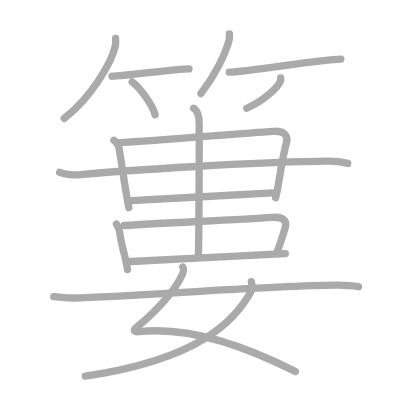
t = 0.00 s
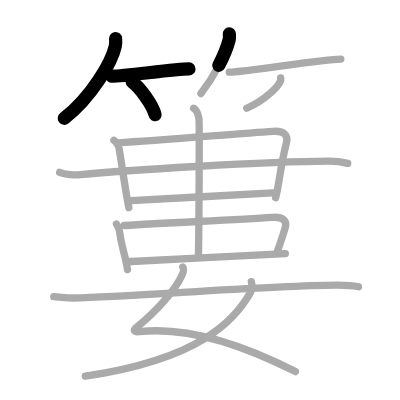
t = 3.50 s
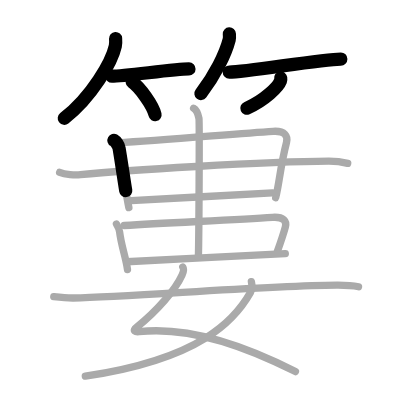
t = 6.75 s
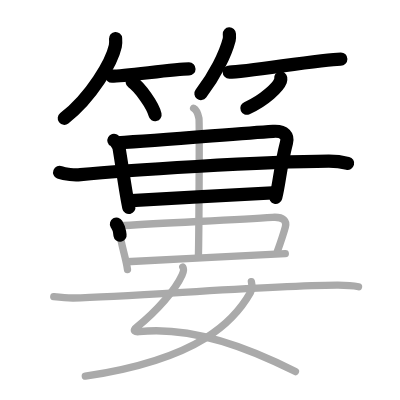
t = 10.25 s
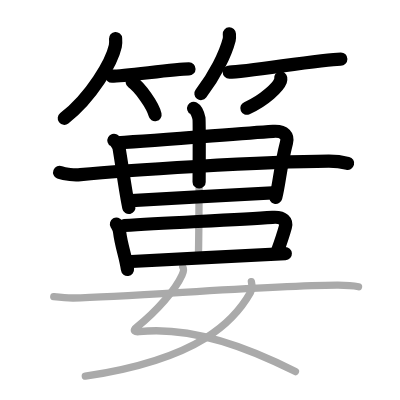
t = 13.50 s
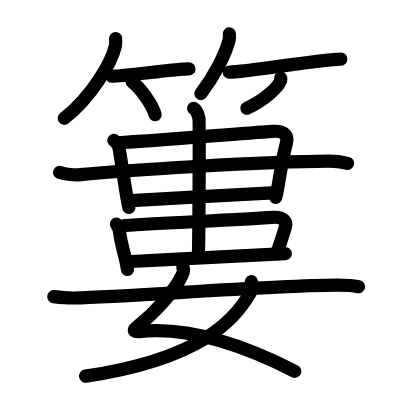
t = 17.00 s

The animated SVG that drew these frames (rendered in a browser with its animation timeline set to each time). Animation: 17 SMIL elements (animate=17); one cycle of 17.00 s.

<?xml version="1.0" standalone="no"?>
<!DOCTYPE svg PUBLIC "-//W3C//DTD SVG 1.1//EN"   "http://www.w3.org/Graphics/SVG/1.1/DTD/svg11.dtd">
<svg width="400px" height="400px"  version="1.1" xmlns="http://www.w3.org/2000/svg">
  <defs>
    <marker id="Triangle" viewBox="0 0 10 10" refX="0" refY="5" markerUnits="strokeWidth" markerWidth="3" style="stroke-opacity:0%;fill:#aaaaaa;" markerHeight="2" orient="auto">
      <path d="M 0 0 L 10 5 L 0 10 z" />
    </marker>
    
    <marker id="Arrow" viewBox="0 0 10 10" refX="5" refY="5" markerUnits="strokeWidth" markerWidth="1.8" style="stroke-opacity:0%;fill:#770000;" markerHeight="2" orient="auto">
      <path d="M 0 4 L 6 4 L 4 1 L 10 5 L 4 9 L 6 6 L 0 6 z" />
        <circle cx="5" cy="5" r="5" />
      </marker>
    
    <marker id="TriangleRed" viewBox="0 0 10 10" refX="0" refY="5" markerUnits="strokeWidth" markerWidth="3" style="stroke-opacity:0%;fill:#CC0000;" markerHeight="2" orient="auto">
      <path d="M 0 0 L 10 5 L 0 10 z" />
    </marker>
    
    <marker id="ArrowRed" viewBox="0 0 10 10" refX="5" refY="5" markerUnits="strokeWidth" markerWidth="1.8" style="stroke-opacity:0%;fill:#CC0000;" markerHeight="2" orient="auto">
      <path d="M 0 4 L 6 4 L 4 1 L 10 5 L 4 9 L 6 6 L 0 6 z" />
        <circle cx="5" cy="5" r="5" />
      </marker>
    
  </defs>
  
  <path style="fill:#ffffff; fill-opacity:100%; fill-rule:evenodd; stroke-width:0;" d="M 0 0 L 400px 0 L 400px 400px L 0 400px L 0 0" />

  <g transform="scale(3.6697247706422 3.6697247706422)">
<path style="fill:none; fill-opacity:0%; fill-rule:evenodd; stroke:#aaaaaa; stroke-opacity:100%; stroke-width: 1.5pt; stroke-linejoin:round; stroke-linecap:round;" d="M31.5 10.5c0.04 0.51 0.08 1.32-0.08 2.06c-0.95 4.34-6.43 13.86-13.92 19.69"></path>
<path style="fill:none; fill-opacity:0%; fill-rule:evenodd; stroke:#aaaaaa; stroke-opacity:100%; stroke-width: 1.5pt; stroke-linejoin:round; stroke-linecap:round;" d="M30.5 20.77c3.56 0 17-1.99 21-1.99"></path>
<path style="fill:none; fill-opacity:0%; fill-rule:evenodd; stroke:#aaaaaa; stroke-opacity:100%; stroke-width: 1.5pt; stroke-linejoin:round; stroke-linecap:round;" d="M36.02 22.33c2.2 1.57 5.68 6.47 6.23 8.92"></path>
<path style="fill:none; fill-opacity:0%; fill-rule:evenodd; stroke:#aaaaaa; stroke-opacity:100%; stroke-width: 1.5pt; stroke-linejoin:round; stroke-linecap:round;" d="M62.5 9.25c0.02 0.38 0.09 1-0.04 1.54c-1.04 4.02-3.91 9.77-7.71 14.71"></path>
<path style="fill:none; fill-opacity:0%; fill-rule:evenodd; stroke:#aaaaaa; stroke-opacity:100%; stroke-width: 1.5pt; stroke-linejoin:round; stroke-linecap:round;" d="M62.48 19.66c4.73 0 25.08-3.57 30.4-3.57"></path>
<path style="fill:none; fill-opacity:0%; fill-rule:evenodd; stroke:#aaaaaa; stroke-opacity:100%; stroke-width: 1.5pt; stroke-linejoin:round; stroke-linecap:round;" d="M76.49 21.25c0.03 0.19 0.06 0.5-0.05 0.78c-0.63 1.65-4.24 5.26-9.19 7.47"></path>
<path style="fill:none; fill-opacity:0%; fill-rule:evenodd; stroke:#aaaaaa; stroke-opacity:100%; stroke-width: 1.5pt; stroke-linejoin:round; stroke-linecap:round;" d="M31.04 38.23c0.44 0.24 1.26 1.27 1.41 2.17c0.98 5.85 1.83 12.33 2.67 16.18"></path>
<path style="fill:none; fill-opacity:0%; fill-rule:evenodd; stroke:#aaaaaa; stroke-opacity:100%; stroke-width: 1.5pt; stroke-linejoin:round; stroke-linecap:round;" d="M31.93 38.92c12.88-0.73 32.31-2.48 42.49-3.13c3.25-0.21 4.09 1.34 3.65 3.05c-1.74 6.78-1.96 11.25-2.95 15.02"></path>
<path style="fill:none; fill-opacity:0%; fill-rule:evenodd; stroke:#aaaaaa; stroke-opacity:100%; stroke-width: 1.5pt; stroke-linejoin:round; stroke-linecap:round;" d="M16.25 46.98c1.48 0.6 4.21 0.75 5.69 0.6C33.37 46.48 72 44 89.55 43.92c2.47-0.01 3.96 0.29 5.2 0.59"></path>
<path style="fill:none; fill-opacity:0%; fill-rule:evenodd; stroke:#aaaaaa; stroke-opacity:100%; stroke-width: 1.5pt; stroke-linejoin:round; stroke-linecap:round;" d="M35.75 54.68c3.37-0.21 34.17-1.89 38.5-2.1"></path>
<path style="fill:none; fill-opacity:0%; fill-rule:evenodd; stroke:#aaaaaa; stroke-opacity:100%; stroke-width: 1.5pt; stroke-linejoin:round; stroke-linecap:round;" d="M31.73 61.04c0.27 0.48 0.74 1.11 0.86 2.16c0.47 3.87 1.66 6.67 2.15 10.24"></path>
<path style="fill:none; fill-opacity:0%; fill-rule:evenodd; stroke:#aaaaaa; stroke-opacity:100%; stroke-width: 1.5pt; stroke-linejoin:round; stroke-linecap:round;" d="M33.86 61.45c12.37-0.77 30.61-1.55 40.39-2.22c3.12-0.21 3.92 1.12 3.51 2.6c-0.48 1.74-1.44 4.6-2.19 6.7"></path>
<path style="fill:none; fill-opacity:0%; fill-rule:evenodd; stroke:#aaaaaa; stroke-opacity:100%; stroke-width: 1.5pt; stroke-linejoin:round; stroke-linecap:round;" d="M34.5 71.32c3.28-0.17 39.04-2.05 43.25-2.22"></path>
<path style="fill:none; fill-opacity:0%; fill-rule:evenodd; stroke:#aaaaaa; stroke-opacity:100%; stroke-width: 1.5pt; stroke-linejoin:round; stroke-linecap:round;" d="M52.76 29.5c0.81 0.43 1.29 1.94 1.46 2.8c0.16 0.86 0 32.41-0.16 37.79"></path>
<path style="fill:none; fill-opacity:0%; fill-rule:evenodd; stroke:#aaaaaa; stroke-opacity:100%; stroke-width: 1.5pt; stroke-linejoin:round; stroke-linecap:round;" d="M49.82 72.78c0.45 0.64 0.13 1.44-0.23 2.23c-1.76 3.88-6.79 9.74-12.4 14.2c-1.22 0.97-0.25 1.27 0.67 1.17c14.39-1.62 29.89 4.38 42.64 10.88"></path>
<path style="fill:none; fill-opacity:0%; fill-rule:evenodd; stroke:#aaaaaa; stroke-opacity:100%; stroke-width: 1.5pt; stroke-linejoin:round; stroke-linecap:round;" d="M68.5 76.75c0.14 0.61 0.23 2.1-0.27 2.99c-4.08 7.2-13.24 18.05-44.98 22.76"></path>
<path style="fill:none; fill-opacity:0%; fill-rule:evenodd; stroke:#aaaaaa; stroke-opacity:100%; stroke-width: 1.5pt; stroke-linejoin:round; stroke-linecap:round;" d="M14.65 80.82c2.09 0.25 4.33 0.39 5.34 0.38c15.76-0.25 51.55-3.37 71.79-3.49c1.68-0.01 4.56 0.15 5.92 0.43"></path>

<path style="fill:none; fill-opacity:0%; fill-rule:evenodd; stroke:#000000; stroke-opacity:100%; stroke-width: 2.7pt; stroke-linejoin:round; stroke-linecap:round;" d="M31.5 10.5c0.04 0.51 0.08 1.32-0.08 2.06c-0.95 4.34-6.43 13.86-13.92 19.69" pathLength="100" stroke-dashoffset="100" stroke-dasharray="100 105"><animate id="dashAnim1" attributeName="stroke-dashoffset" from="100" to="0" dur="1s" calcMode="linear" fill="freeze"/></path>
<path style="fill:none; fill-opacity:0%; fill-rule:evenodd; stroke:#000000; stroke-opacity:100%; stroke-width: 2.7pt; stroke-linejoin:round; stroke-linecap:round;" d="M30.5 20.77c3.56 0 17-1.99 21-1.99" pathLength="100" stroke-dashoffset="100" stroke-dasharray="100 105"><animate id="dashAnim2" attributeName="stroke-dashoffset" from="100" to="0" dur="1s" calcMode="linear" begin="dashAnim1.end" fill="freeze"/></path>
<path style="fill:none; fill-opacity:0%; fill-rule:evenodd; stroke:#000000; stroke-opacity:100%; stroke-width: 2.7pt; stroke-linejoin:round; stroke-linecap:round;" d="M36.02 22.33c2.2 1.57 5.68 6.47 6.23 8.92" pathLength="100" stroke-dashoffset="100" stroke-dasharray="100 105"><animate id="dashAnim3" attributeName="stroke-dashoffset" from="100" to="0" dur="1s" calcMode="linear" begin="dashAnim2.end" fill="freeze"/></path>
<path style="fill:none; fill-opacity:0%; fill-rule:evenodd; stroke:#000000; stroke-opacity:100%; stroke-width: 2.7pt; stroke-linejoin:round; stroke-linecap:round;" d="M62.5 9.25c0.02 0.38 0.09 1-0.04 1.54c-1.04 4.02-3.91 9.77-7.71 14.71" pathLength="100" stroke-dashoffset="100" stroke-dasharray="100 105"><animate id="dashAnim4" attributeName="stroke-dashoffset" from="100" to="0" dur="1s" calcMode="linear" begin="dashAnim3.end" fill="freeze"/></path>
<path style="fill:none; fill-opacity:0%; fill-rule:evenodd; stroke:#000000; stroke-opacity:100%; stroke-width: 2.7pt; stroke-linejoin:round; stroke-linecap:round;" d="M62.48 19.66c4.73 0 25.08-3.57 30.4-3.57" pathLength="100" stroke-dashoffset="100" stroke-dasharray="100 105"><animate id="dashAnim5" attributeName="stroke-dashoffset" from="100" to="0" dur="1s" calcMode="linear" begin="dashAnim4.end" fill="freeze"/></path>
<path style="fill:none; fill-opacity:0%; fill-rule:evenodd; stroke:#000000; stroke-opacity:100%; stroke-width: 2.7pt; stroke-linejoin:round; stroke-linecap:round;" d="M76.49 21.25c0.03 0.19 0.06 0.5-0.05 0.78c-0.63 1.65-4.24 5.26-9.19 7.47" pathLength="100" stroke-dashoffset="100" stroke-dasharray="100 105"><animate id="dashAnim6" attributeName="stroke-dashoffset" from="100" to="0" dur="1s" calcMode="linear" begin="dashAnim5.end" fill="freeze"/></path>
<path style="fill:none; fill-opacity:0%; fill-rule:evenodd; stroke:#000000; stroke-opacity:100%; stroke-width: 2.7pt; stroke-linejoin:round; stroke-linecap:round;" d="M31.04 38.23c0.44 0.24 1.26 1.27 1.41 2.17c0.98 5.85 1.83 12.33 2.67 16.18" pathLength="100" stroke-dashoffset="100" stroke-dasharray="100 105"><animate id="dashAnim7" attributeName="stroke-dashoffset" from="100" to="0" dur="1s" calcMode="linear" begin="dashAnim6.end" fill="freeze"/></path>
<path style="fill:none; fill-opacity:0%; fill-rule:evenodd; stroke:#000000; stroke-opacity:100%; stroke-width: 2.7pt; stroke-linejoin:round; stroke-linecap:round;" d="M31.93 38.92c12.88-0.73 32.31-2.48 42.49-3.13c3.25-0.21 4.09 1.34 3.65 3.05c-1.74 6.78-1.96 11.25-2.95 15.02" pathLength="100" stroke-dashoffset="100" stroke-dasharray="100 105"><animate id="dashAnim8" attributeName="stroke-dashoffset" from="100" to="0" dur="1s" calcMode="linear" begin="dashAnim7.end" fill="freeze"/></path>
<path style="fill:none; fill-opacity:0%; fill-rule:evenodd; stroke:#000000; stroke-opacity:100%; stroke-width: 2.7pt; stroke-linejoin:round; stroke-linecap:round;" d="M16.25 46.98c1.48 0.6 4.21 0.75 5.69 0.6C33.37 46.48 72 44 89.55 43.92c2.47-0.01 3.96 0.29 5.2 0.59" pathLength="100" stroke-dashoffset="100" stroke-dasharray="100 105"><animate id="dashAnim9" attributeName="stroke-dashoffset" from="100" to="0" dur="1s" calcMode="linear" begin="dashAnim8.end" fill="freeze"/></path>
<path style="fill:none; fill-opacity:0%; fill-rule:evenodd; stroke:#000000; stroke-opacity:100%; stroke-width: 2.7pt; stroke-linejoin:round; stroke-linecap:round;" d="M35.75 54.68c3.37-0.21 34.17-1.89 38.5-2.1" pathLength="100" stroke-dashoffset="100" stroke-dasharray="100 105"><animate id="dashAnim10" attributeName="stroke-dashoffset" from="100" to="0" dur="1s" calcMode="linear" begin="dashAnim9.end" fill="freeze"/></path>
<path style="fill:none; fill-opacity:0%; fill-rule:evenodd; stroke:#000000; stroke-opacity:100%; stroke-width: 2.7pt; stroke-linejoin:round; stroke-linecap:round;" d="M31.73 61.04c0.27 0.48 0.74 1.11 0.86 2.16c0.47 3.87 1.66 6.67 2.15 10.24" pathLength="100" stroke-dashoffset="100" stroke-dasharray="100 105"><animate id="dashAnim11" attributeName="stroke-dashoffset" from="100" to="0" dur="1s" calcMode="linear" begin="dashAnim10.end" fill="freeze"/></path>
<path style="fill:none; fill-opacity:0%; fill-rule:evenodd; stroke:#000000; stroke-opacity:100%; stroke-width: 2.7pt; stroke-linejoin:round; stroke-linecap:round;" d="M33.86 61.45c12.37-0.77 30.61-1.55 40.39-2.22c3.12-0.21 3.92 1.12 3.51 2.6c-0.48 1.74-1.44 4.6-2.19 6.7" pathLength="100" stroke-dashoffset="100" stroke-dasharray="100 105"><animate id="dashAnim12" attributeName="stroke-dashoffset" from="100" to="0" dur="1s" calcMode="linear" begin="dashAnim11.end" fill="freeze"/></path>
<path style="fill:none; fill-opacity:0%; fill-rule:evenodd; stroke:#000000; stroke-opacity:100%; stroke-width: 2.7pt; stroke-linejoin:round; stroke-linecap:round;" d="M34.5 71.32c3.28-0.17 39.04-2.05 43.25-2.22" pathLength="100" stroke-dashoffset="100" stroke-dasharray="100 105"><animate id="dashAnim13" attributeName="stroke-dashoffset" from="100" to="0" dur="1s" calcMode="linear" begin="dashAnim12.end" fill="freeze"/></path>
<path style="fill:none; fill-opacity:0%; fill-rule:evenodd; stroke:#000000; stroke-opacity:100%; stroke-width: 2.7pt; stroke-linejoin:round; stroke-linecap:round;" d="M52.76 29.5c0.81 0.43 1.29 1.94 1.46 2.8c0.16 0.86 0 32.41-0.16 37.79" pathLength="100" stroke-dashoffset="100" stroke-dasharray="100 105"><animate id="dashAnim14" attributeName="stroke-dashoffset" from="100" to="0" dur="1s" calcMode="linear" begin="dashAnim13.end" fill="freeze"/></path>
<path style="fill:none; fill-opacity:0%; fill-rule:evenodd; stroke:#000000; stroke-opacity:100%; stroke-width: 2.7pt; stroke-linejoin:round; stroke-linecap:round;" d="M49.82 72.78c0.45 0.64 0.13 1.44-0.23 2.23c-1.76 3.88-6.79 9.74-12.4 14.2c-1.22 0.97-0.25 1.27 0.67 1.17c14.39-1.62 29.89 4.38 42.64 10.88" pathLength="100" stroke-dashoffset="100" stroke-dasharray="100 105"><animate id="dashAnim15" attributeName="stroke-dashoffset" from="100" to="0" dur="1s" calcMode="linear" begin="dashAnim14.end" fill="freeze"/></path>
<path style="fill:none; fill-opacity:0%; fill-rule:evenodd; stroke:#000000; stroke-opacity:100%; stroke-width: 2.7pt; stroke-linejoin:round; stroke-linecap:round;" d="M68.5 76.75c0.14 0.61 0.23 2.1-0.27 2.99c-4.08 7.2-13.24 18.05-44.98 22.76" pathLength="100" stroke-dashoffset="100" stroke-dasharray="100 105"><animate id="dashAnim16" attributeName="stroke-dashoffset" from="100" to="0" dur="1s" calcMode="linear" begin="dashAnim15.end" fill="freeze"/></path>
<path style="fill:none; fill-opacity:0%; fill-rule:evenodd; stroke:#000000; stroke-opacity:100%; stroke-width: 2.7pt; stroke-linejoin:round; stroke-linecap:round;" d="M14.65 80.82c2.09 0.25 4.33 0.39 5.34 0.38c15.76-0.25 51.55-3.37 71.79-3.49c1.68-0.01 4.56 0.15 5.92 0.43" pathLength="100" stroke-dashoffset="100" stroke-dasharray="100 105"><animate id="dashAnim17" attributeName="stroke-dashoffset" from="100" to="0" dur="1s" calcMode="linear" begin="dashAnim16.end" fill="freeze"/></path>

</g>

</svg>  
          
